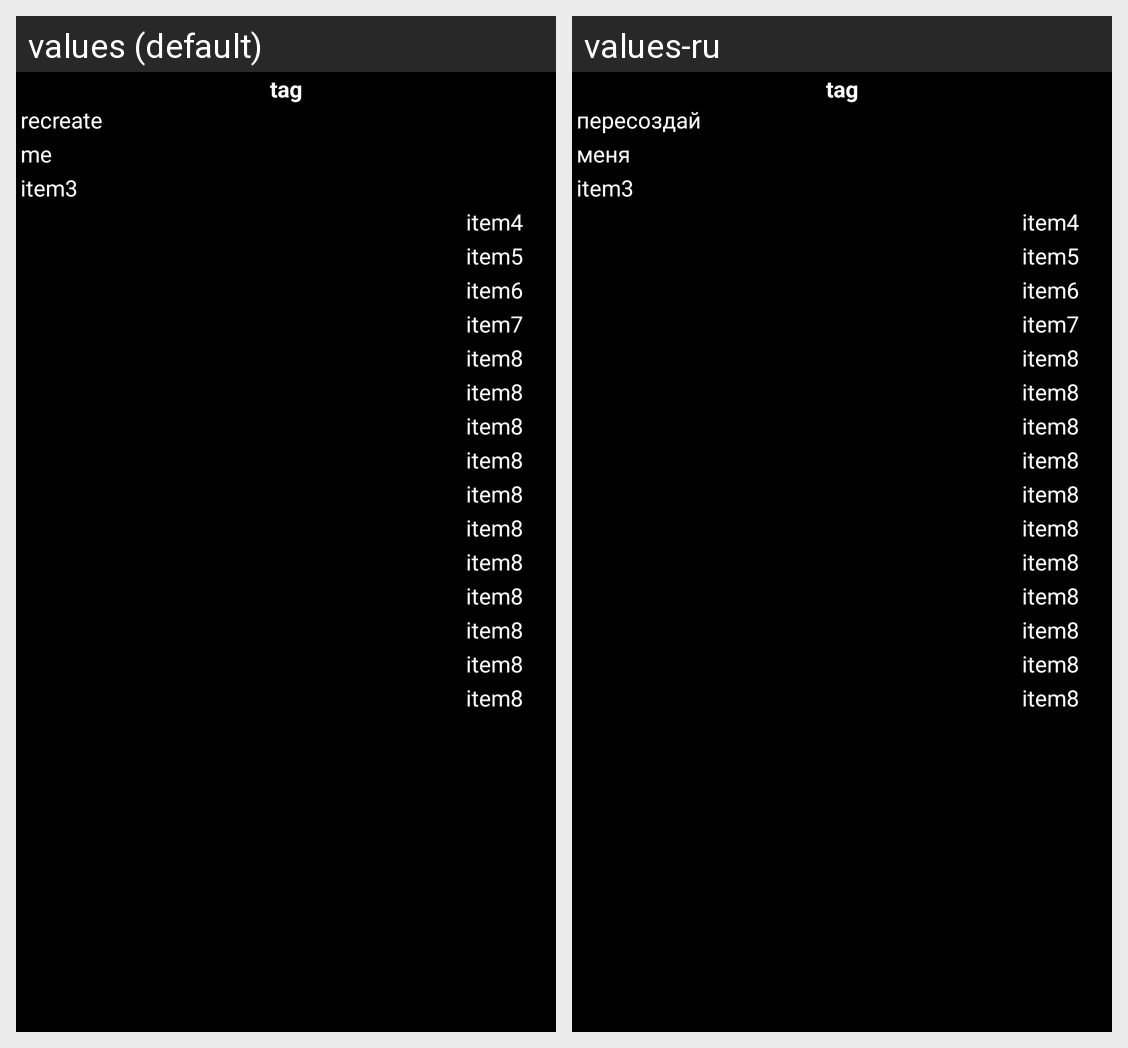

For this localized Android screen grid, give each drawn string resource with its value in every locale shown.
Android screen res/layout/widget_2x1.xml rendered under 2 locales, left to right: values (default), values-ru. Device: Nexus 5 (rendered at 1080×1920; each locale shown at half size, 540×960, under a caption strip naming it); theme android:Theme.Holo.
Strings drawn on this screen, with the default value and each locale's value (text and hints the layout hard-codes, and strings that could not be matched under every locale, appear in the picture but are not listed):

widget_line1
  values: recreate
  values-ru: пересоздай

widget_line2
  values: me
  values-ru: меня
